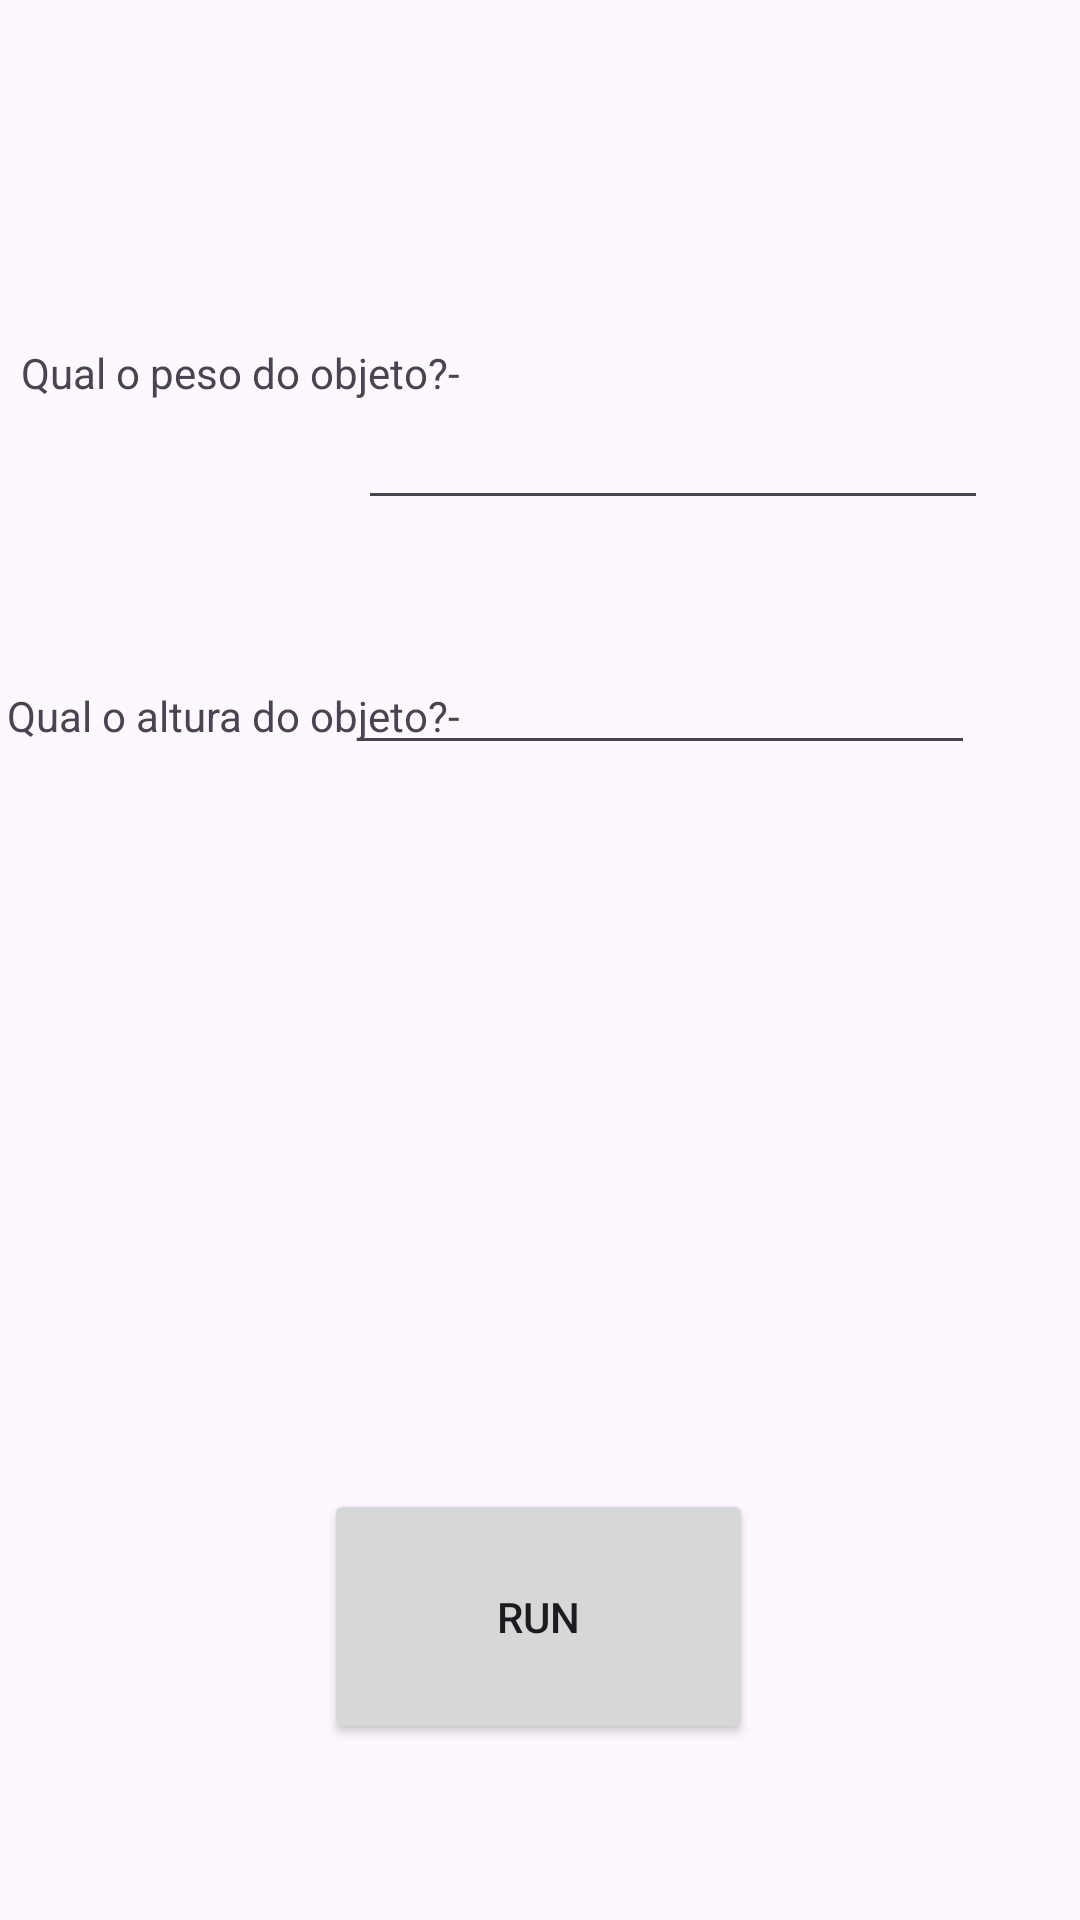

Reconstruct the res/layout file that produces this screen, plus the resources it refers to.
<!-- AndroidManifest.xml: application theme Theme.ConnectedHeart -->
<!-- res/layout/activity_home.xml -->
<?xml version="1.0" encoding="utf-8"?>
<androidx.constraintlayout.widget.ConstraintLayout xmlns:android="http://schemas.android.com/apk/res/android"
    xmlns:app="http://schemas.android.com/apk/res-auto"
    xmlns:tools="http://schemas.android.com/tools"
    android:id="@+id/main"
    android:layout_width="match_parent"
    android:layout_height="match_parent"
    tools:context=".HomeActivity">

    <Button
        android:id="@+id/bt_RUN"
        android:layout_width="143dp"
        android:layout_height="85dp"
        android:onClick="SegundaTela"
        android:text="RUN"
        app:layout_constraintBottom_toBottomOf="parent"
        app:layout_constraintEnd_toEndOf="parent"
        app:layout_constraintHorizontal_bias="0.498"
        app:layout_constraintStart_toStartOf="parent"
        app:layout_constraintTop_toTopOf="parent"
        app:layout_constraintVertical_bias="0.894" />

    <EditText
        android:id="@+id/editTextNumberPeso"
        android:layout_width="wrap_content"
        android:layout_height="wrap_content"
        android:layout_marginTop="132dp"
        android:ems="10"
        android:inputType="numberSigned"
        app:layout_constraintEnd_toEndOf="parent"
        app:layout_constraintHorizontal_bias="0.796"
        app:layout_constraintStart_toStartOf="parent"
        app:layout_constraintTop_toTopOf="parent" />

    <TextView
        android:id="@+id/textViewPeso"
        android:layout_width="152dp"
        android:layout_height="30dp"
        android:text="Qual o peso do objeto?-"
        app:layout_constraintBottom_toBottomOf="parent"
        app:layout_constraintEnd_toEndOf="parent"
        app:layout_constraintHorizontal_bias="0.034"
        app:layout_constraintStart_toStartOf="parent"
        app:layout_constraintTop_toTopOf="parent"
        app:layout_constraintVertical_bias="0.188" />

    <EditText
        android:id="@+id/editTextNumberAltura"
        android:layout_width="wrap_content"
        android:layout_height="wrap_content"
        android:ems="10"
        android:inputType="numberSigned"
        app:layout_constraintBottom_toBottomOf="parent"
        app:layout_constraintEnd_toEndOf="parent"
        app:layout_constraintHorizontal_bias="0.766"
        app:layout_constraintStart_toStartOf="parent"
        app:layout_constraintTop_toTopOf="parent"
        app:layout_constraintVertical_bias="0.357" />

    <TextView
        android:id="@+id/textViewAltura"
        android:layout_width="wrap_content"
        android:layout_height="wrap_content"
        android:text="Qual o altura do objeto?-"
        app:layout_constraintBottom_toBottomOf="parent"
        app:layout_constraintEnd_toEndOf="parent"
        app:layout_constraintHorizontal_bias="0.011"
        app:layout_constraintStart_toStartOf="parent"
        app:layout_constraintTop_toTopOf="parent"
        app:layout_constraintVertical_bias="0.369" />


</androidx.constraintlayout.widget.ConstraintLayout>
<!-- resources referenced by this layout -->
<resources>
  <style name="Theme.ConnectedHeart" parent="Base.Theme.ConnectedHeart" />
  <style name="Base.Theme.ConnectedHeart" parent="Theme.Material3.DayNight.NoActionBar">
          
          
      </style>
</resources>
